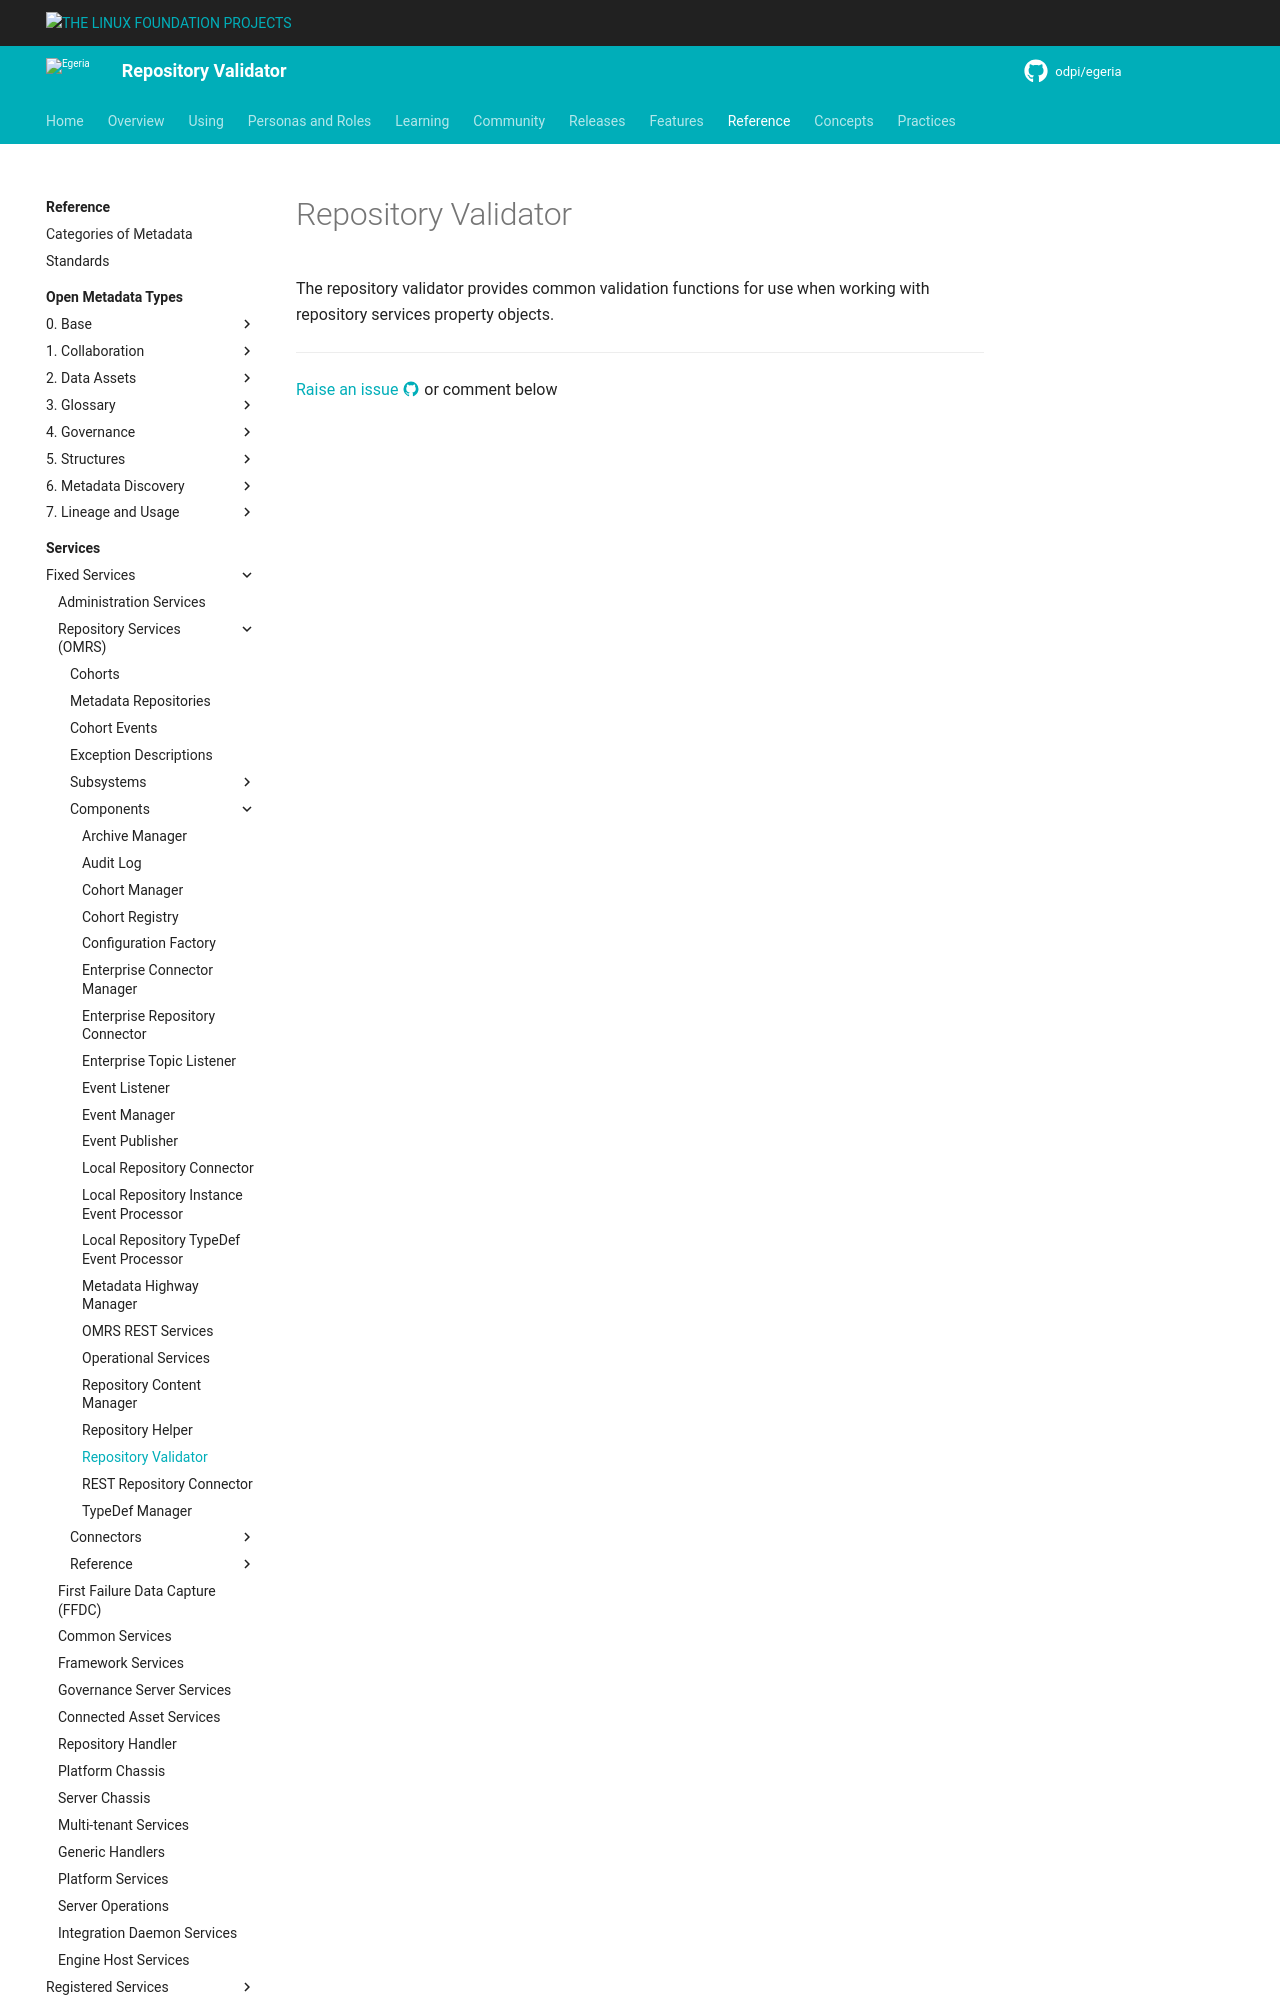

repository: odpi/egeria-docs · page: services/omrs/component-descriptions/repository-validator/index.html · generator: mkdocs

<!-- SPDX-License-Identifier: CC-BY-4.0 -->
<!-- Copyright Contributors to the ODPi Egeria project. -->

# Repository Validator

The repository validator provides common validation functions for use when working
with repository services
